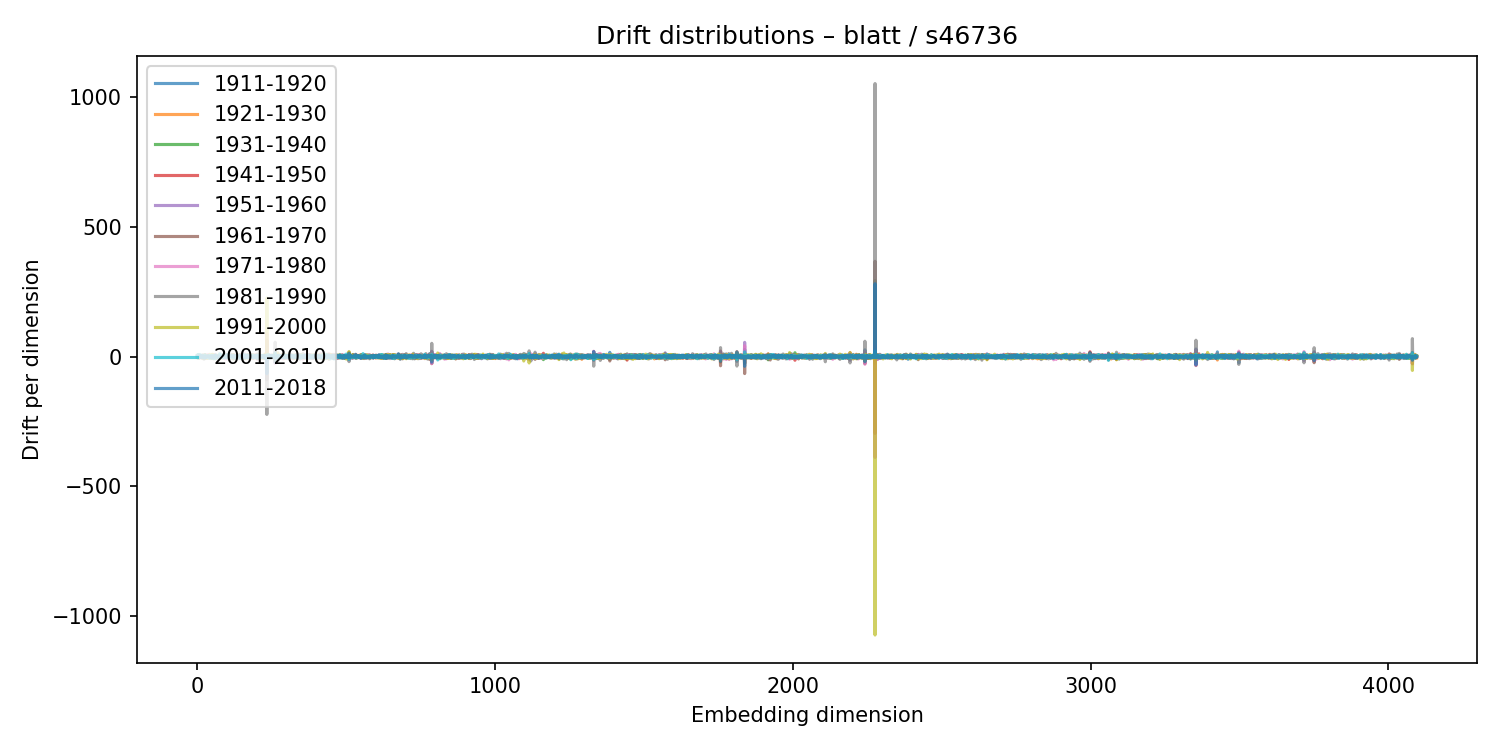

Data behind this chart, as committed beside it:
1911-1920, 1921-1930, 1931-1940, 1941-1950, 1951-1960, 1961-1970, 1971-1980, 1981-1990, 1991-2000, 2001-2010, 2011-2018
0.3582, -3.34, 4.66, -2.23, -1.734, 3.243, 2.153, -4.069, -3.141, 5.72, -0.1418
0.8646, -0.4524, 4.771, -5.262, 0.4409, 0.05238, -0.3793, -0.5204, -2.434, 3.447, 0.3041
-1.503, -0.68, 7.072, -2.807, -0.1115, 0.1243, 3.442, -2.422, -3.123, -0.1812, 1.529
1.674, 1.488, -0.7153, 0.1422, -2.922, 2.176, 4.617, -6.661, -2.892, 6.601, -0.3224
0.6627, 2.057, -4.629, 4.233, -1.861, 1.13, -1.806, 2.049, 1.405, -0.8917, 2.646
-0.7505, 5.154, -3.302, -2.484, 4.543, -5.3, -1.674, 6.342, -6.034, 6.218, -2.533
1.505, -1.148, 0.2757, 0.05129, -0.09115, 0.9534, -3.718, 4.91, -2.044, 2.188, -0.03367
-1.476, 1.058, 1.802, -1.821, 1.701, -3.354, 0.4635, -0.8339, 5.051, -0.3804, -1.607
-0.2392, -0.6881, -1.364, 2.569, -1.254, -3.163, -2.998, 6.119, -4.687, 7.964, -4.683
0.5863, -1.917, 0.4451, 1.33, -1.793, 1.263, -3.333, 4.075, 1.128, -1.129, -3.081
-1.623, -1.47, 2.202, -1.025, 1.064, 0.1333, -3.903, 0.6075, 2.116, -2.145, 3.141
0.4644, -1.977, -1.958, 3.629, -0.7252, -1.155, -4.838, 4.345, -1.388, 1.459, -0.1023
-3.073, 2.874, 0.7073, -1.293, -0.6068, -2.153, -0.478, -0.7085, 3.771, 1.688, -0.9303
-3.184, 1.579, -2.216, -1.129, 2.495, 2.9, -1.398, -4.564, 3.932, -0.9225, 1.36
0.9065, -1.971, 1.939, 0.8406, -0.4735, -0.898, 0.2175, -0.4549, -2.619, 4.586, -2.865
1.612, -5.415, 2.339, -1.817, -0.4751, 2.962, -1.175, 0.07694, 0.3939, 0.6845, -2.5
3.888, -5.563, 6.196, -3.511, -1.627, 4.028, -5.321, 2.831, -0.4453, -0.942, 1.445
-0.3466, -2.394, 1.75, -3.151, 0.9884, -0.2369, 5.678, -6.932, -1.643, 2.573, 2.762
1.203, 3.443, -1.625, 0.5295, 0.008098, -3.006, -0.8437, -0.8165, 3.515, 0.179, 3.206
2.165, -1.821, 2.196, -2.225, -0.8972, 1.498, 3.448, 3.97, -7.405, 0.3596, -0.8345
-1.317, -0.8924, 1.853, 0.1143, 1.374, -0.3497, -4.407, 3.988, 1.3, -2.953, -0.3062
2.313, -3.69, 0.9573, 1.764, -4.17, 1.674, 0.8713, -2.672, 5.385, 0.5226, -6.126
-3.275, -1.673, 1.772, 3.16, -1.199, 2.142, 6.804, -10.37, 2.572, -0.9901, -0.4664
0.2001, -1.277, 4.364, -4.284, 1.102, 1.054, -4.626, 2.043, -0.359, 1.169, 0.4228
-0.2414, -2.368, -0.1261, -0.09812, -4.601, 3.324, -4.93, 6.227, -1.99, 3.142, 0.7235
-0.7919, 0.656, -1.089, 3.745, -1.494, -0.6622, -0.07982, 0.2534, -6.192, 6.652, 1.618
0.3316, -0.5117, -4.981, 7.223, -0.4399, -0.6497, 1.297, -5.363, 7.071, 1.082, -5.462
1.165, -3.637, 2.807, -1.934, -1.215, 2.761, -0.9703, -1.381, 1.983, -2.753, 0.6054
2.262, 0.1234, -2.387, 1.398, 2.842, -1.373, -0.1534, 0.8755, -2.974, 0.4975, 1.673
-0.3945, -3.184, 0.03989, -1.234, 5.408, -1.797, 4.731, -5.585, 2.107, -2.619, -2.901
-1.861, 0.49, -0.04103, 0.8483, 0.6078, 2.471, -1.211, 0.1075, -3.495, 1.506, -0.8256
2.862, -6.686, 3.38, -1.667, 1.432, 0.9559, -1.326, -1.397, 2.242, -2.468, -0.6014
0.1856, -1.17, -0.9787, 1.535, 1.311, 0.7088, -2.468, -3.431, 4.069, -1.593, 0.7066
0.6794, -3.822, 3.078, -2.133, 1.536, -2.049, 5.228, 2.148, -7.003, 0.5907, 0.5472
-1.971, 3.704, -0.7916, 1.619, 3.985, -4.149, -0.272, -0.7975, -0.07652, -1.393, 0.8985
-1.837, 3.735, 0.6807, -1.229, -1.028, 1.561, -3.469, 2.521, -4.137, 1.469, 3.342
-3.046, 2.169, -1.843, 0.1807, 2.233, -5.354, 8.108, -6.197, 2.334, -2.307, 2.198
1.052, 2.771, -1.804, -0.1259, 0.5588, 1.663, -1.569, 3.624, -2.395, -2.371, -0.313
-0.776, -1.848, 4.163, -2.405, 1.05, -0.8015, -1.663, 3.216, -1.816, -0.56, -1.066
2.342, 0.4935, -3.178, 0.4538, -2.189, 1.778, -1.661, -0.1758, 1.112, 2.096, -1.696
-3.22, 1.151, -2.589, 1.51, -3.379, 4.689, -5.197, 0.8634, 4.218, -1.654, -0.3091
1.403, -5.144, -0.9482, 3.123, 2.01, -3.13, 1.117, -1.931, 8.608, -6.929, -2.313
0.7435, 3.884, -2.801, 1.381, 0.8687, -5.892, -0.4962, 1.373, 3.037, 3.544, -1.868
-1.651, 3.004, -1.015, -1.847, 3.177, -3.285, -1.365, 1.735, -4.066, 2.765, -2.441
-0.7522, 1.658, -1.599, -2.019, 0.02397, -0.5742, 2.507, -3.157, 0.5428, 2.018, 1.59
-0.8674, 1.365, -0.9052, 1.273, -1.636, 1.617, -0.7327, 4.456, -7.81, 1.924, 0.553
-0.1641, 0.126, 1.077, -1.085, -0.8128, -0.6836, 1.547, -3.005, 1.231, 1.839, -0.5058
1.213, -0.4145, 4.981, -3.734, 0.8126, -0.1622, -2.042, 1.811, -4.319, 3.453, 0.08309
1.711, -2.011, 2.656, -1.659, -2.173, 4.419, -1.193, 0.7773, -1.013, 3.691, -4.776
6.201, -6.074, 1.929, -4.297, 1.42, 3.744, 1.639, -7.54, 6.944, -6.653, 1.835
-1.121, -2.103, -0.09597, -0.5985, 1.804, -0.3728, -1.643, -4.666, 9.027, -3.667, -1.763
-2.937, 1.11, -0.1668, -1.3, 3.09, -4.233, 3.321, -5.12, 6.609, -3.849, -1.144
1.448, 0.8816, 1.605, -0.8335, -3.557, 2.152, -2.864, 2.024, -2.03, 2.743, 1.413
1.602, -1.679, 0.196, -0.02412, -1.636, 3.068, 2.08, -5.861, -0.2918, 4.297, -2.866
-6.003, 4.207, 2.485, -3.106, -0.1274, -0.7263, 7.119, -8.924, 4.984, -2.125, -1.644
-3.369, 6.716, -5.058, -0.2569, 0.03306, -0.8803, 2.388, -2.703, 2.275, 0.8145, 0.09441
0.833, 4.364, -1.433, -0.4832, -0.754, 2.391, -1.795, -2.957, 2.53, -0.4339, 1.444
2.3, -2.985, 1.249, -0.2351, -0.5885, -1.059, -0.1709, -2.183, 4.773, 0.6332, -4.066
0.4987, -4.187, 2.535, 1.815, -0.9389, 3.381, -1.817, -1.57, 3.982, -8.457, 3.874
2.447, -0.6836, 0.7517, 0.01315, -2.14, 2.981, -2.046, 3.878, -5.392, 1.008, -1.357
... 4,036 more rows
